Run: headless pygame with SDL's dummy video driver; simulated clock (each Clock.tick advances the game by its frame time, no real sleeping); random seed 0; keys injected as events and as key.get_pressed() state; no mouse input.
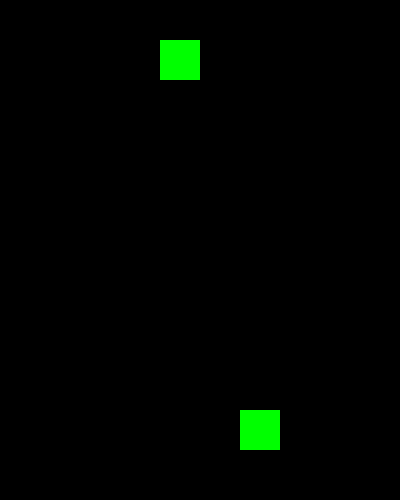
Frame 1 of 4 · flips 1–60 · no input
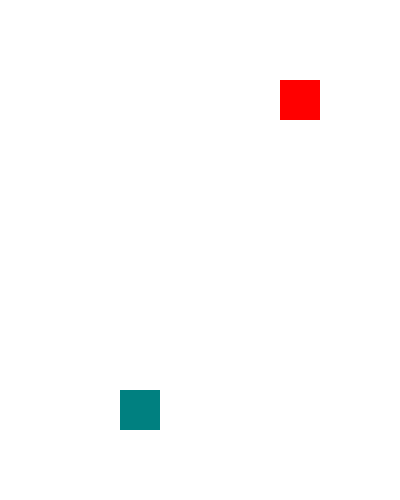
Frame 2 of 4 · flips 61–180 · tapped SPACE, RETURN · held RIGHT (→), D
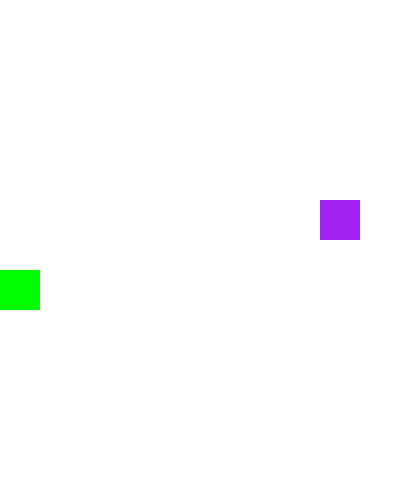
Frame 3 of 4 · flips 181–300 · held DOWN (↓), S
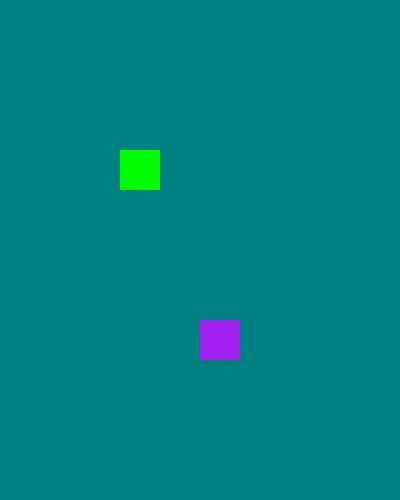
Frame 4 of 4 · flips 301–420 · held LEFT (←), A, UP (↑), W

The pygame program that drew these frames:

import pygame
import random
import time

pygame.init()
width = 400
length = 500

screen_resolution = (width, length)
pygame.display.set_caption("Two Bouncing Rectangles")
screen = pygame.display.set_mode(screen_resolution)

colours = ['Red', 'Blue', 'Orange', 'Cyan', 'Teal', 'Yellow', 'Green', 'Purple', 'White']

x1 = 100
y1 = 100
speed1 = [1, -1]
clr1 = random.choice(colours)
rect_size = 40
rect_obj1 = pygame.Rect(x1, y1, rect_size, rect_size)

x2 = 300
y2 = 350
speed2 = [-1, 1]
clr2 = random.choice(colours)
rect_obj2 = pygame.Rect(x2, y2, rect_size, rect_size)

bgcolour = 'Black'

clock = pygame.time.Clock()

while True:
    for event in pygame.event.get():
        if event.type == pygame.QUIT:
            pygame.quit()
            exit()

    screen.fill(bgcolour)

    rect_obj1 = rect_obj1.move(speed1)

    if rect_obj1.left <= 0 or rect_obj1.right >= width:
        speed1[0] = -speed1[0]
        clr1 = random.choice(colours)
    if rect_obj1.top <= 0 or rect_obj1.bottom >= length:
        speed1[1] = -speed1[1]
        clr1 = random.choice(colours)

    rect_obj2 = rect_obj2.move(speed2)

    if rect_obj2.left <= 0 or rect_obj2.right >= width:
        speed2[0] = -speed2[0]
        clr2 = random.choice(colours)
        bgcolour = random.choice(colours)
    if rect_obj2.top <= 0 or rect_obj2.bottom >= length:
        speed2[1] = -speed2[1]
        clr2 = random.choice(colours)
        bgcolour = random.choice(colours)

    pygame.draw.rect(screen, clr1, rect_obj1)

    pygame.draw.rect(screen, clr2, rect_obj2)

    pygame.display.flip()

    clock.tick(60)
